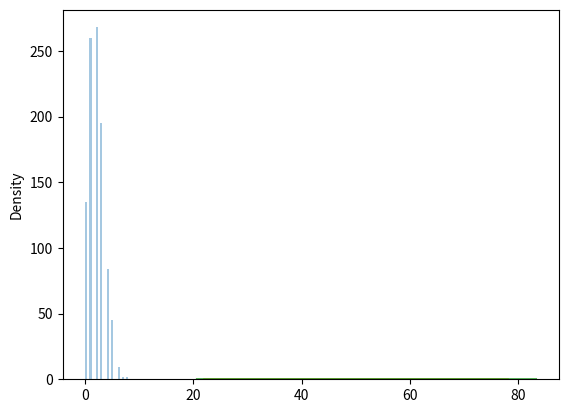

This chart was generated by the following Python code:
from numpy import random
import seaborn as sns
import matplotlib.pyplot as plt

print("*******************************************************")
print("Generate a random 1x10 distribution for occurence 2")
x1 = random.poisson(lam=2, size=10)
print(x1) # Generate a random 1x10 distribution for occurence 2
print("*******************************************************")


print("*******************************************************")
print("Generate a random 1x10 distribution for occurence 2")
sns.distplot(random.poisson(lam=2, size=1000), kde=False)

plt.show() # Visualization of Poisson Distribution
print("*******************************************************")


sns.distplot(random.normal(loc=50, scale=7, size=1000), hist=False, label='normal')
sns.distplot(random.poisson(lam=50, size=1000), hist=False, label='poisson')

plt.show() # Difference Between Normal and Poisson Distribution
print("*******************************************************")












